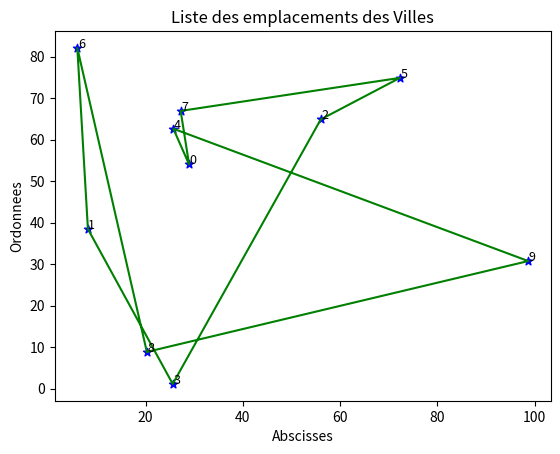

Reproduce this figure in Python.
# -*- coding: utf-8 -*-
"""
Created on Thu Sep 14 00:34:39 2023

[redacted]
"""
import numpy as np
import random
import matplotlib.pyplot as plt

nbV = 10

def rangerCoordonnees(coord):
    result=[]
    for i in range(len(coord[0])):
        point = [coord[0][i],coord[1][i]]
        result.append(point)
    return result

def recuperercoordpoint(coord,listeI):
    result=[]
    for i in listeI:
        point = [coord[0][i],coord[1][i]]
        result.append(point)
    point = [coord[0][listeI[0]],coord[1][listeI[0]]]
    result.append(point)
    return result

def creerVille():
    global nbV
    abscisses = []
    ordonnees = []
    for _ in range(nbV):
        x = np.random.uniform(0, 100)
        y = np.random.uniform(0, 100)  
        abscisses.append(x)
        ordonnees.append(y)
    return abscisses, ordonnees

def creerMatrice():
    global nbV
    coordonnees = creerVille()
    abscisses = coordonnees[0]
    ordonnees = coordonnees[1]
    matrice = np.zeros((nbV, nbV))
    for depart in range (nbV):
        for arrive in range (nbV):
            if depart != arrive :
                distance = np.sqrt(((abscisses[arrive]-abscisses[depart])**2)+((ordonnees[arrive]-ordonnees[depart])**2))
                matrice[depart,arrive] = distance
    return matrice
    
def creerIndividusDepart():
    global nbV
    liste = list(range(0, nbV))
    np.random.shuffle(liste)
    return liste
    
def calculerDistance(M,I):
    global nbV
    distance = 0
    for i in range(nbV):
        depart = I[i]
        if (i==nbV-1):
            arriver = I[0]
        else:
            arriver = I[i+1]
        distance += M[depart,arriver]
    return(distance)

def creerClassement(I):
    global nbV
    M = creerMatrice()
    classementNonTrie = []
    for i in range(len(I)):
        classementNonTrie.append((I,calculerDistance(M, I)))
    classementFinal = sorted(classementNonTrie, key=lambda x: x[1])
    return(classementFinal)

def croisement(ind1, ind2):
    global nbV
    print("Croisement effectué")
    coupe1 = np.random.randint(0,nbV)
    coupe2 = np.random.randint(0,nbV)
    while (coupe2==coupe1):
        coupe2 = np.random.randint(0,nbV)
    if (coupe1>coupe2):
        x = coupe1
        coupe1 = coupe2
        coupe2 = x
    gene1 =[]
    gene2 =[]
    for i in range (coupe2-coupe1):
        gene1.append(ind1[coupe1+i])
        gene2.append(ind2[coupe1+i])
        ind2[coupe1+i]="x"
        ind1[coupe1+i]="x"
    for element in ind1:
        if element in gene2:
            ind1[ind1.index(element)] = "y"
    for element in ind2:
        if element in gene1:
            ind2[ind2.index(element)] = "y"
    for i in range (coupe2-coupe1):
        ind1[coupe1+i]=gene2[i]
        ind2[coupe1+i]=gene1[i]
    ensembleVille = [i for i in range(nbV)]
    vManquante1 = []
    vManquante2 = []
    for element in ensembleVille:
        if element not in ind1:
            vManquante1.append(element)
    for element in ensembleVille:
        if element not in ind2:
            vManquante2.append(element)
    random.shuffle(vManquante1)
    for i in range(nbV):
        if ind1[i] == "y":
            ind1[i] = vManquante1.pop()
    random.shuffle(vManquante2)
    for i in range(nbV):
        if ind2[i] == "y":
            ind2[i] = vManquante2.pop()
    return(ind1, ind2)

def mutation(ind):
    print("MUTATION")
    global nbV
    v1 = np.random.randint(0,nbV)
    v2 = np.random.randint(0,nbV)
    while (v2==v1):
        v2 = np.random.randint(0,nbV)
    ind[v1],ind[v2]=ind[v2],ind[v1]
    return(ind)

def créationNouvelleGénération(genPr):
    taille = len(genPr)
    genPr = genPr[:taille//2]
    newGen = []
    for i in range(taille//2):
        alea1 = np.random.randint(0,taille//2)
        alea2 = np.random.randint(0,taille//2)
        while (alea2==alea1):
            alea2 = np.random.randint(0,taille//2)
        ind1 = genPr[alea1][0]
        ind2 = genPr[alea2][0]
        individusFini = croisement(ind1, ind2)
        indFini1 = individusFini[0]
        indFini2 = individusFini[1]
        if (np.random.rand()<0.1):    
            indFini1 = mutation(indFini1)
        if (np.random.rand()<0.1):    
            indFini2 = mutation(indFini2)
        newGen.append(indFini1)
        newGen.append(indFini2)
    return newGen

def generergraph(coordonnees,meilleurchemin):
    listexy=recuperercoordpoint(coordonnees,meilleurchemin[0])
    global nbV
    print("------------------")
    for i in range (nbV):
        print("Point numéro ",i+1," / Abscisse :",coordonnees[0][i]," / Ordonné :",coordonnees[1][i])
    rangecoord=rangerCoordonnees(coordonnees)
    listeville=[]
    for i in range (len(rangecoord)):
        listeville.append(i)
    x, y = zip(*rangecoord)
    plt.scatter(x,y,marker="*",color='b')
    w, z = zip(*listexy)
    plt.plot(w, z,color='g')
    for i in range(len(listeville)):   
        plt.text(x[i]+.09, y[i]+.09,listeville[i], fontsize=9)
    plt.title("Liste des emplacements des Villes")
    plt.xlabel("Abscisses")
    plt.ylabel("Ordonnees")
    plt.show()
    print("------------------")
    return 1;
    
I=creerIndividusDepart()
result = creerClassement(I)
result2 = créationNouvelleGénération(result)
print(result2)
coordonnees = creerVille()
generergraph(coordonnees,result2)